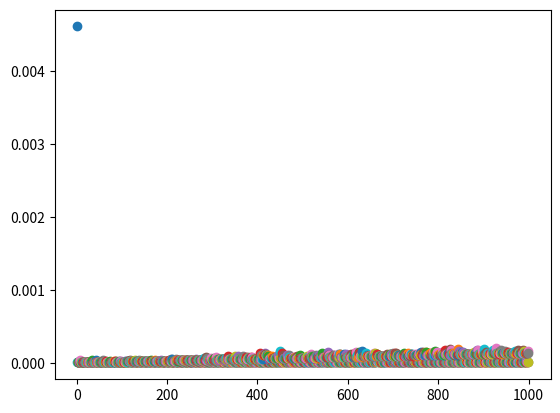

The matplotlib source for this figure:
import numpy as np
import random as random
import time
import matplotlib.pyplot as plt

for i in range(1, 1000):
    time_start = time.time()
    np.random.uniform(0, 1, i)
    time_end = time.time()
    cur_time = time_end - time_start
    plt.scatter(i, cur_time)
plt.show()

for j in range(1, 1000):
    time_start = time.time()
    for k in range(1, j + 1):
        random.uniform(0, 1)
    time_end = time.time()
    cur_time = time_end - time_start
    plt.scatter(j, cur_time)
plt.show()